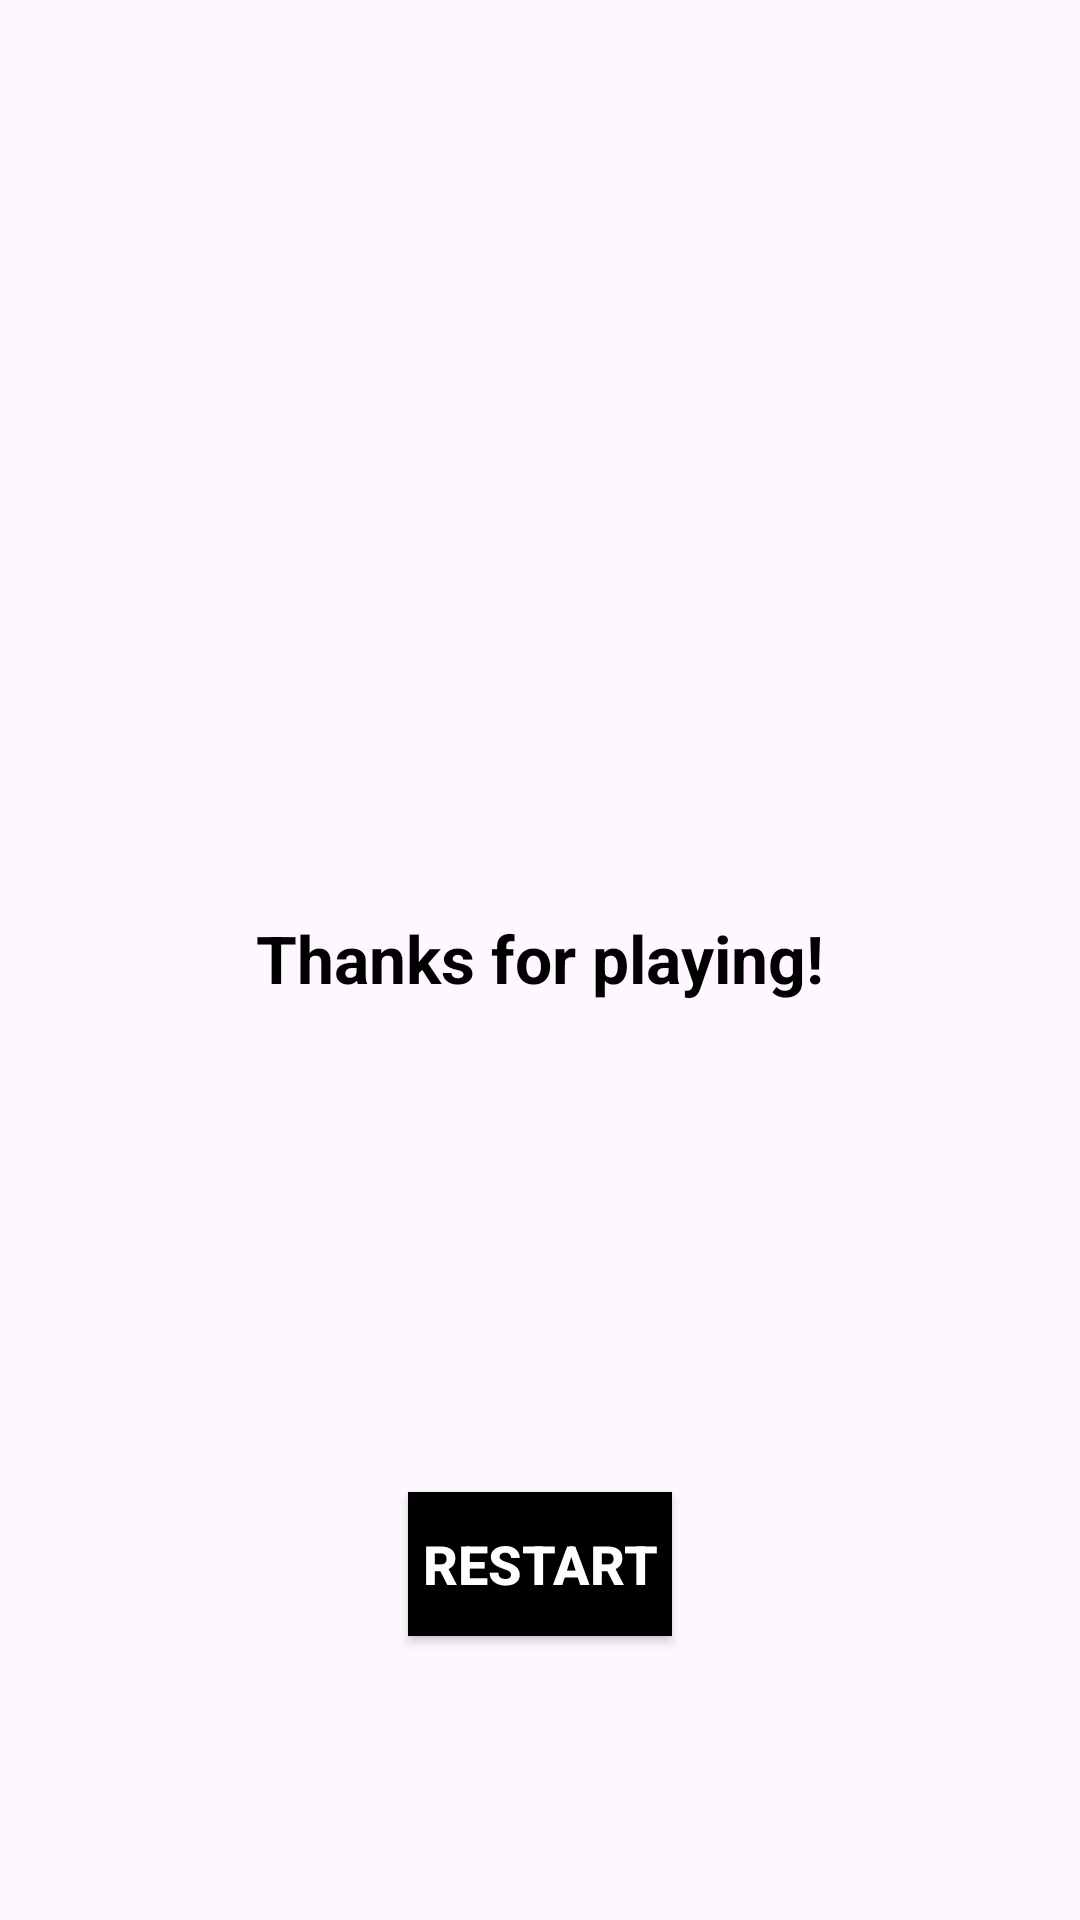

This screen was rendered from an Android layout file. Write that file and the resources it references.
<!-- AndroidManifest.xml: application theme Theme.DungeonCrawler -->
<!-- res/layout/activity_end3.xml -->
<?xml version="1.0" encoding="utf-8"?>
<androidx.constraintlayout.widget.ConstraintLayout xmlns:android="http://schemas.android.com/apk/res/android"
    xmlns:app="http://schemas.android.com/apk/res-auto"
    xmlns:tools="http://schemas.android.com/tools"
    android:layout_width="match_parent"
    android:layout_height="match_parent"
    tools:context=".View.EndActivityQuit">

    <androidx.recyclerview.widget.RecyclerView
        android:id="@+id/leaderboardRecyclerView"
        android:layout_width="match_parent"
        android:layout_height="match_parent"
        app:layout_constraintTop_toBottomOf="@id/restartButton" />

    <Button
        android:id="@+id/restartButton"
        android:layout_width="wrap_content"
        android:layout_height="wrap_content"
        android:background="#000000"
        android:text="@string/restart3"
        android:textColor="#FFFFFF"
        android:textSize="18sp"
        android:textStyle="bold"
        app:layout_constraintBottom_toBottomOf="parent"
        app:layout_constraintEnd_toEndOf="parent"
        app:layout_constraintStart_toStartOf="parent"
        app:layout_constraintTop_toTopOf="parent"
        app:layout_constraintVertical_bias="0.84000003" />

    <LinearLayout
        android:id="@+id/leaderboardContainer"
        android:layout_width="match_parent"
        android:layout_height="wrap_content"
        android:orientation="vertical"
        app:layout_constraintBottom_toTopOf="@id/leaderboardRecyclerView"
        app:layout_constraintEnd_toEndOf="parent"
        app:layout_constraintStart_toStartOf="parent"
        app:layout_constraintTop_toTopOf="parent"
        app:layout_constraintVertical_bias="0.76" />

    <TextView
        android:id="@+id/endMessage"
        android:layout_width="wrap_content"
        android:layout_height="wrap_content"
        android:fontFamily="sans-serif"
        android:text="@string/thanks_for_playing"
        android:textColor="#000000"
        android:textSize="22sp"
        android:textStyle="bold"
        app:layout_constraintBottom_toBottomOf="parent"
        app:layout_constraintEnd_toEndOf="parent"
        app:layout_constraintStart_toStartOf="parent"
        app:layout_constraintTop_toTopOf="parent"
        app:layout_constraintVertical_bias="0.499" />

</androidx.constraintlayout.widget.ConstraintLayout>
<!-- resources referenced by this layout -->
<resources>
  <string name="restart3">Restart</string>
  <string name="thanks_for_playing">Thanks for playing!</string>
  <style name="Theme.DungeonCrawler" parent="Base.Theme.DungeonCrawler" />
  <style name="Base.Theme.DungeonCrawler" parent="Theme.Material3.DayNight.NoActionBar">
          
          
      </style>
</resources>
